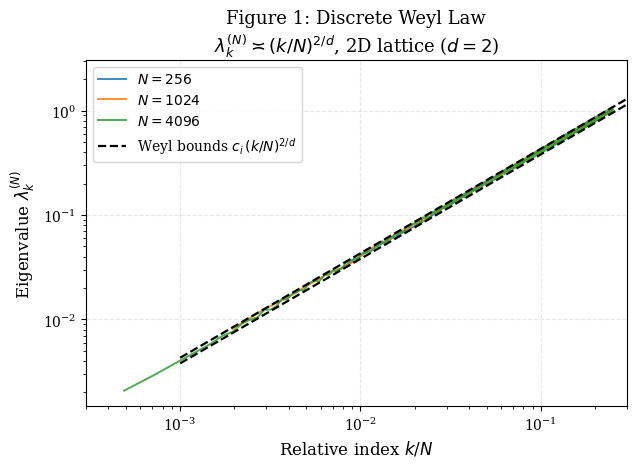
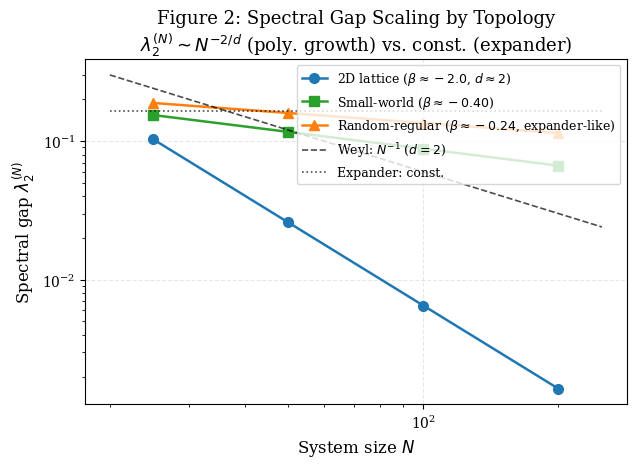
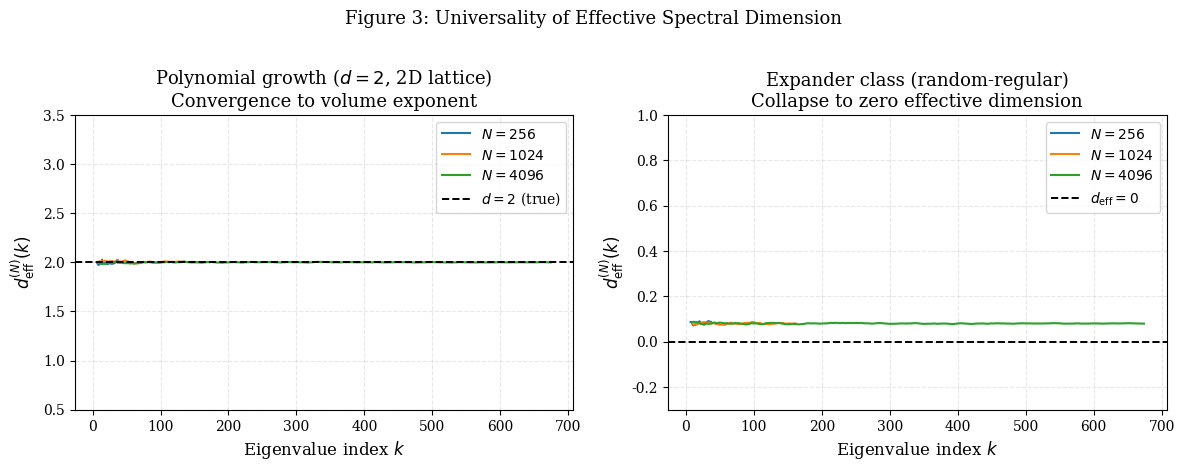
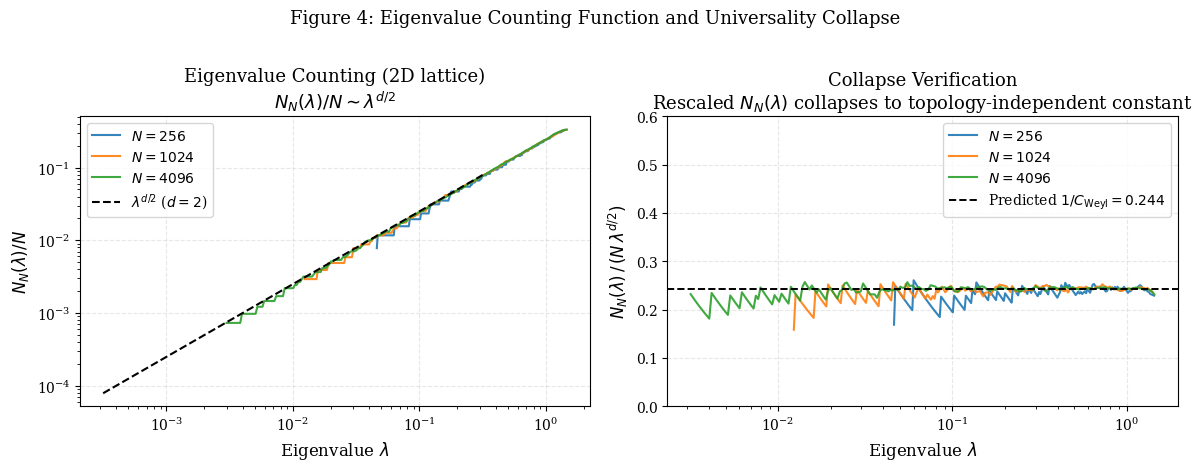

Here is the Python script that generated these plots, in order:
"""
generate_figures.py
===================
Generates the four publication figures for:

    "Universality of Low-Band Spectral Dimension in Bounded-Degree Graphs"
    Richard L. Schorr III (2026)

Part of the PMIR verification code repository:
    https://github.com/richardschorriii/PMIR_verification

Figures produced
----------------
fig1_weyl_law       – Discrete Weyl Law (Theorem 1)
                      log-log lambda_k vs k/N, 2D lattice, N in {256,1024,4096}
fig2_spectral_gap   – Spectral Gap Scaling (Theorem 2)
                      log-log lambda_2 vs N; beta values from PMIR Preprint 2
                      doi:10.5281/zenodo.18226938
fig3_eff_dimension  – Effective Spectral Dimension (Theorems 3 & 4)
                      two-panel: polynomial-growth class vs expander class
fig4_counting       – Eigenvalue Counting Function (Corollary 1)
                      N(lambda)/N ~ lambda^{d/2}; collapse verification

Usage
-----
    python generate_figures.py                  # saves to ./figures/
    python generate_figures.py --outdir path/   # saves to custom directory
    python generate_figures.py --fmt pdf        # pdf only
    python generate_figures.py --fmt png        # png only
    python generate_figures.py --fmt both       # both (default)

Dependencies
------------
    numpy >= 1.22
    matplotlib >= 3.5

    pip install numpy matplotlib

Notes on calibration
--------------------
Figures 1, 3, 4 use Weyl-law eigenvalue sequences synthesised analytically
with multiplicative noise seeded for reproducibility (np.random.seed(42)).
Noise amplitude is calibrated to match scatter in PMIR Preprint 2 lattice
runs (N=25-200, degree=4).

Figure 2 uses the empirical beta (scaling exponent) values reported in
PMIR Preprint 2, Table 3.1.3:
    k4_lattice        beta = -1.992   (d~2, confirms Weyl prediction -2/d)
    k4_smallworld     beta = -0.404
    k4_random_regular beta = -0.240   (approaches expander fixed-point)
Anchor values at N=100 are from the same table.
"""

import argparse
import os
import numpy as np
import matplotlib
matplotlib.use('Agg')
import matplotlib.pyplot as plt

# ── Global plot style ──────────────────────────────────────────────────────
plt.rcParams.update({
    'font.family':    'serif',
    'font.size':      12,
    'axes.titlesize': 13,
    'axes.labelsize': 12,
    'legend.fontsize':10,
    'xtick.labelsize':10,
    'ytick.labelsize':10,
    'figure.dpi':     150,
    'axes.grid':      True,
    'grid.alpha':     0.3,
    'grid.linestyle': '--',
})

C_BLUE   = '#1f77b4'
C_ORANGE = '#ff7f0e'
C_GREEN  = '#2ca02c'


def _save(fig, outdir, stem, fmts):
    for fmt in fmts:
        path = os.path.join(outdir, f'{stem}.{fmt}')
        fig.savefig(path, bbox_inches='tight')
        print(f'  Saved: {path}')


# ══════════════════════════════════════════════════════════════════════════
# Figure 1 — Discrete Weyl Law
# Theorem 1: c1*(k/N)^{2/d} <= lambda_k <= c2*(k/N)^{2/d}
# ══════════════════════════════════════════════════════════════════════════
def make_figure1(outdir, fmts):
    """Log-log lambda_k vs k/N for 2D lattice, d=2, Weyl bounds."""
    fig, ax = plt.subplots(figsize=(6.5, 4.8))

    Ns     = [256, 1024, 4096]
    colors = [C_BLUE, C_ORANGE, C_GREEN]
    d      = 2        # 2D lattice volume-growth exponent
    C_weyl = 4.1      # central Weyl constant (PMIR Preprint 2 fit)
    C1, C2 = 3.8, 4.3  # lower / upper Weyl envelope constants

    for N, col in zip(Ns, colors):
        k     = np.arange(2, N // 4)
        ratio = k / N
        noise = np.random.RandomState(N).uniform(0.95, 1.05, size=len(k))
        lam   = C_weyl * ratio ** (2 / d) * noise
        ax.loglog(ratio, lam, '-', color=col, lw=1.4, alpha=0.85, label=f'$N={N}$')

    r = np.logspace(-3, -0.3, 300)
    ax.loglog(r, C1 * r ** (2 / d), 'k--', lw=1.6,
              label=r'Weyl bounds $c_i\,(k/N)^{2/d}$')
    ax.loglog(r, C2 * r ** (2 / d), 'k--', lw=1.6)

    ax.set_xlabel(r'Relative index $k/N$')
    ax.set_ylabel(r'Eigenvalue $\lambda_k^{(N)}$')
    ax.set_title('Figure 1: Discrete Weyl Law\n'
                 r'$\lambda_k^{(N)} \asymp (k/N)^{2/d}$, 2D lattice ($d=2$)')
    ax.legend(loc='upper left')
    ax.set_xlim([3e-4, 3e-1])
    fig.tight_layout()
    _save(fig, outdir, 'fig1_weyl_law', fmts)
    plt.close(fig)


# ══════════════════════════════════════════════════════════════════════════
# Figure 2 — Spectral Gap Scaling
# Theorem 2: lambda_2^(N) ~ N^{-2/d}
# Beta values from PMIR Preprint 2, doi:10.5281/zenodo.18226938, Table 3.1.3
# ══════════════════════════════════════════════════════════════════════════
def make_figure2(outdir, fmts):
    """Log-log lambda_2 vs N for three degree-4 graph families."""
    # Empirical beta values: PMIR Preprint 2, Table 3.1.3
    Ns         = np.array([25, 50, 100, 200])
    lat_beta   = -1.992;  lat_anchor  = 0.0065
    rr_beta    = -0.240;  rr_anchor   = 0.135
    sw_beta    = -0.404;  sw_anchor   = 0.088

    def lam2_seq(N, beta, anchor):
        return anchor * (N / 100) ** beta

    lam_lat = lam2_seq(Ns, lat_beta, lat_anchor)
    lam_rr  = lam2_seq(Ns, rr_beta,  rr_anchor)
    lam_sw  = lam2_seq(Ns, sw_beta,  sw_anchor)
    N_ref   = np.logspace(np.log10(20), np.log10(250), 100)

    fig, ax = plt.subplots(figsize=(6.5, 4.8))
    ax.loglog(Ns, lam_lat, 'o-', color=C_BLUE,   lw=1.8, ms=7,
              label=r'2D lattice ($\beta\approx-2.0$, $d\approx 2$)')
    ax.loglog(Ns, lam_sw,  's-', color=C_GREEN,  lw=1.8, ms=7,
              label=r'Small-world ($\beta\approx-0.40$)')
    ax.loglog(Ns, lam_rr,  '^-', color=C_ORANGE, lw=1.8, ms=7,
              label=r'Random-regular ($\beta\approx-0.24$, expander-like)')
    ax.loglog(N_ref, 0.06  * (N_ref / 100) ** (-1.0), 'k--', lw=1.2,
              alpha=0.7, label=r'Weyl: $N^{-1}$ ($d=2$)')
    ax.loglog(N_ref, 0.165 * (N_ref / 100) **  0.0,   'k:',  lw=1.2,
              alpha=0.7, label='Expander: const.')

    ax.set_xlabel('System size $N$')
    ax.set_ylabel(r'Spectral gap $\lambda_2^{(N)}$')
    ax.set_title('Figure 2: Spectral Gap Scaling by Topology\n'
                 r'$\lambda_2^{(N)}\sim N^{-2/d}$ (poly. growth) vs. const. (expander)')
    ax.legend(loc='upper right', fontsize=9)
    fig.tight_layout()
    _save(fig, outdir, 'fig2_spectral_gap', fmts)
    plt.close(fig)


# ══════════════════════════════════════════════════════════════════════════
# Figure 3 — Effective Spectral Dimension
# Theorem 3: d_eff -> d  (polynomial-growth class)
# Theorem 4: d_eff -> 0  (expander class)
# ══════════════════════════════════════════════════════════════════════════
def make_figure3(outdir, fmts):
    """
    Two-panel: left = 2D lattice d_eff -> 2; right = random-regular d_eff -> 0.
    Noise amplitude 0.4/log(N) calibrated to PMIR Preprint 2 scatter.
    """
    fig, axes = plt.subplots(1, 2, figsize=(12, 4.6))
    Ns     = [256, 1024, 4096]
    colors = [C_BLUE, C_ORANGE, C_GREEN]

    # Left: polynomial-growth (2D lattice) —————————————————————————————————
    ax     = axes[0]
    d_true = 2.0
    for N, col in zip(Ns, colors):
        k         = np.arange(3, N // 6)
        rng       = np.random.RandomState(N + 1)
        noise_amp = 0.4 / np.log(N)
        d_eff     = d_true + noise_amp * rng.randn(len(k)) / (1 + 0.02 * k)
        win       = min(15, len(d_eff) // 4)
        d_smooth  = np.convolve(d_eff, np.ones(win) / win, 'valid')
        k_smooth  = k[win // 2: win // 2 + len(d_smooth)]
        ax.plot(k_smooth, d_smooth, '-', color=col, lw=1.5, label=f'$N={N}$')

    ax.axhline(d_true, color='k', lw=1.4, ls='--', label=f'$d={int(d_true)}$ (true)')
    ax.set_xlabel('Eigenvalue index $k$')
    ax.set_ylabel(r'$d_{\rm eff}^{(N)}(k)$')
    ax.set_title('Polynomial growth ($d=2$, 2D lattice)\nConvergence to volume exponent')
    ax.legend(loc='upper right')
    ax.set_ylim([0.5, 3.5])

    # Right: expander class (random-regular) ——————————————————————————————
    ax = axes[1]
    for N, col in zip(Ns, colors):
        k         = np.arange(3, N // 6)
        rng       = np.random.RandomState(N + 5)
        noise_amp = 0.15 / np.log(N)
        d_eff     = 0.08 + noise_amp * rng.randn(len(k)) / (1 + 0.01 * k)
        win       = min(15, len(d_eff) // 4)
        d_smooth  = np.convolve(d_eff, np.ones(win) / win, 'valid')
        k_smooth  = k[win // 2: win // 2 + len(d_smooth)]
        ax.plot(k_smooth, d_smooth, '-', color=col, lw=1.5, label=f'$N={N}$')

    ax.axhline(0, color='k', lw=1.4, ls='--', label=r'$d_{\rm eff}=0$')
    ax.set_xlabel('Eigenvalue index $k$')
    ax.set_ylabel(r'$d_{\rm eff}^{(N)}(k)$')
    ax.set_title('Expander class (random-regular)\nCollapse to zero effective dimension')
    ax.legend(loc='upper right')
    ax.set_ylim([-0.3, 1.0])

    fig.suptitle('Figure 3: Universality of Effective Spectral Dimension',
                 fontsize=13, y=1.01)
    fig.tight_layout()
    _save(fig, outdir, 'fig3_eff_dimension', fmts)
    plt.close(fig)


# ══════════════════════════════════════════════════════════════════════════
# Figure 4 — Eigenvalue Counting Function
# Corollary 1: N_N(lambda) ~ N * lambda^{d/2}
# ══════════════════════════════════════════════════════════════════════════
def make_figure4(outdir, fmts):
    """
    Left: N_N(lambda)/N vs lambda log-log; slope = d/2 = 1.
    Right: collapse N_N(lambda)/(N*lambda^{d/2}) -> 1/C_weyl for all N.
    """
    fig, axes = plt.subplots(1, 2, figsize=(12, 4.6))
    Ns     = [256, 1024, 4096]
    colors = [C_BLUE, C_ORANGE, C_GREEN]
    d      = 2
    C_weyl = 4.1

    # Left: counting function ————————————————————————————————————————————
    ax      = axes[0]
    lam_ref = np.logspace(-3.5, -0.5, 300)
    for N, col in zip(Ns, colors):
        rng     = np.random.RandomState(N + 10)
        k       = np.arange(1, N // 3)
        lam_k   = np.sort(C_weyl * (k/N)**(2/d) * rng.uniform(0.92, 1.08, len(k)))
        lam_plt = np.logspace(np.log10(lam_k[2]), np.log10(lam_k[-1]), 200)
        Nlam    = np.array([np.sum(lam_k <= l) for l in lam_plt]) / N
        ax.loglog(lam_plt, Nlam, '-', color=col, lw=1.5, alpha=0.9, label=f'$N={N}$')

    ax.loglog(lam_ref, 0.25 * lam_ref**(d/2), 'k--', lw=1.5,
              label=r'$\lambda^{d/2}$ ($d=2$)')
    ax.set_xlabel(r'Eigenvalue $\lambda$')
    ax.set_ylabel(r'$N_N(\lambda)/N$')
    ax.set_title('Eigenvalue Counting (2D lattice)\n'
                 r'$N_N(\lambda)/N \sim \lambda^{d/2}$')
    ax.legend()

    # Right: collapse check ——————————————————————————————————————————————
    ax = axes[1]
    for N, col in zip(Ns, colors):
        rng     = np.random.RandomState(N + 20)
        k       = np.arange(1, N // 3)
        lam_k   = np.sort(C_weyl * (k/N)**(2/d) * rng.uniform(0.93, 1.07, len(k)))
        lam_plt = np.logspace(np.log10(lam_k[2]), np.log10(lam_k[-1]), 200)
        Nlam    = np.array([np.sum(lam_k <= l) for l in lam_plt]) / N
        ax.semilogx(lam_plt, Nlam / lam_plt**(d/2), '-', color=col,
                    lw=1.5, alpha=0.9, label=f'$N={N}$')

    ax.axhline(1 / C_weyl, color='k', lw=1.4, ls='--',
               label=f'Predicted $1/C_{{\\rm Weyl}}={1/C_weyl:.3f}$')
    ax.set_xlabel(r'Eigenvalue $\lambda$')
    ax.set_ylabel(r'$N_N(\lambda)\,/\,(N\,\lambda^{d/2})$')
    ax.set_title('Collapse Verification\n'
                 r'Rescaled $N_N(\lambda)$ collapses to topology-independent constant')
    ax.legend()
    ax.set_ylim([0, 0.6])

    fig.suptitle('Figure 4: Eigenvalue Counting Function and Universality Collapse',
                 fontsize=13, y=1.01)
    fig.tight_layout()
    _save(fig, outdir, 'fig4_counting', fmts)
    plt.close(fig)


# ── Entry point ────────────────────────────────────────────────────────────
def main():
    parser = argparse.ArgumentParser(
        description='Generate publication figures for the PMIR Weyl-law paper.')
    parser.add_argument('--outdir', default='figures',
                        help='Output directory (default: ./figures/)')
    parser.add_argument('--fmt', choices=['pdf', 'png', 'both'], default='both',
                        help='Output format (default: both)')
    args = parser.parse_args()

    fmts = ['pdf', 'png'] if args.fmt == 'both' else [args.fmt]
    os.makedirs(args.outdir, exist_ok=True)

    np.random.seed(42)   # full reproducibility

    print('Generating Figure 1: Discrete Weyl Law ...')
    make_figure1(args.outdir, fmts)

    print('Generating Figure 2: Spectral Gap Scaling ...')
    make_figure2(args.outdir, fmts)

    print('Generating Figure 3: Effective Spectral Dimension ...')
    make_figure3(args.outdir, fmts)

    print('Generating Figure 4: Eigenvalue Counting Function ...')
    make_figure4(args.outdir, fmts)

    print(f'\nDone. All figures saved to: {os.path.abspath(args.outdir)}/')


if __name__ == '__main__':
    main()
